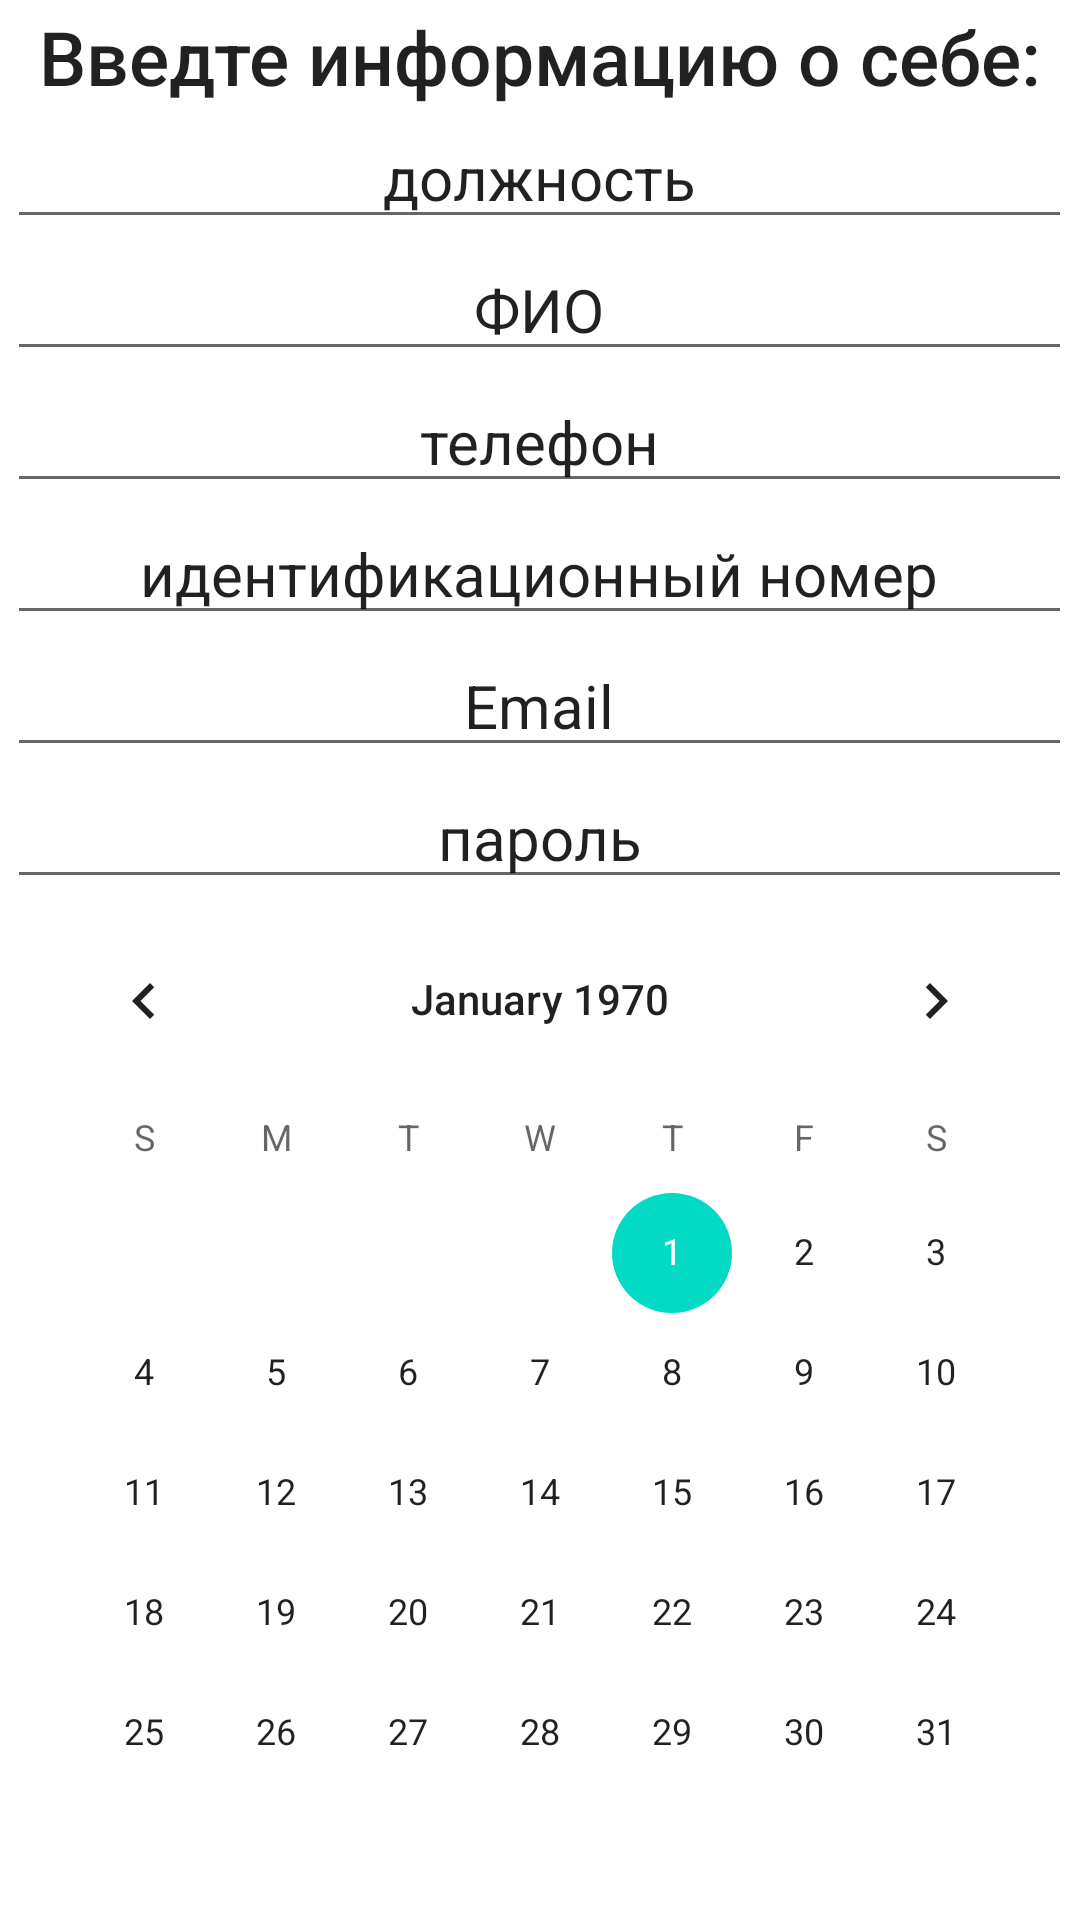

Layout XML and referenced resources for this Android screen:
<!-- AndroidManifest.xml: application theme Theme.MyProject -->
<!-- res/layout/activity_main2.xml -->
<?xml version="1.0" encoding="utf-8"?>
<LinearLayout xmlns:android="http://schemas.android.com/apk/res/android"
    android:layout_width="match_parent"
    android:layout_height="match_parent"
    android:gravity="center"
    android:orientation="vertical">

    <TextView
        android:layout_width="wrap_content"
        android:layout_height="wrap_content"
        android:text="Введте информацию о себе:"
        android:textAppearance="@style/TextAppearance.AppCompat.Body2"
        android:textSize="25sp" />

    <EditText
        android:layout_width="wrap_content"
        android:layout_height="wrap_content"
        android:ems="15"
        android:gravity="center"
        android:text="должность"
        android:textSize="20sp" />

    <EditText
        android:layout_width="wrap_content"
        android:layout_height="wrap_content"
        android:ems="15"
        android:gravity="center"
        android:text="ФИО"
        android:textSize="20sp" />

    <EditText
        android:layout_width="wrap_content"
        android:layout_height="wrap_content"
        android:ems="15"
        android:gravity="center"
        android:text="телефон"
        android:textSize="20sp" />

    <EditText
        android:layout_width="wrap_content"
        android:layout_height="wrap_content"
        android:ems="15"
        android:gravity="center"
        android:text="идентификационный номер"
        android:textSize="20sp" />

    <EditText
        android:layout_width="wrap_content"
        android:layout_height="wrap_content"
        android:ems="15"
        android:gravity="center"
        android:text="Email"
        android:textSize="20sp" />

    <EditText
        android:layout_width="wrap_content"
        android:layout_height="wrap_content"
        android:ems="15"
        android:gravity="center"
        android:text="пароль"
        android:textSize="20sp" />

    <CalendarView
        android:layout_width="wrap_content"
        android:layout_height="wrap_content" />

</LinearLayout>
<!-- resources referenced by this layout -->
<resources>
  <style name="Theme.MyProject" parent="Theme.MaterialComponents.DayNight.DarkActionBar">
          
          <item name="colorPrimary">@color/purple_500</item>
          <item name="colorPrimaryVariant">@color/purple_700</item>
          <item name="colorOnPrimary">@color/white</item>
          
          <item name="colorSecondary">@color/teal_200</item>
          <item name="colorSecondaryVariant">@color/teal_700</item>
          <item name="colorOnSecondary">@color/black</item>
          
          <item name="android:statusBarColor" tools:targetApi="l">?attr/colorPrimaryVariant</item>
          
      </style>
  <!-- not gathered from this repository: default colours our renderer supplied (Android Studio template values) -->
  <color name="purple_500">#FF6200EE</color>
  <color name="purple_700">#FF3700B3</color>
  <color name="teal_200">#FF03DAC5</color>
  <color name="teal_700">#FF018786</color>
  <color name="black">#FF000000</color>
  <color name="white">#FFFFFFFF</color>
</resources>
